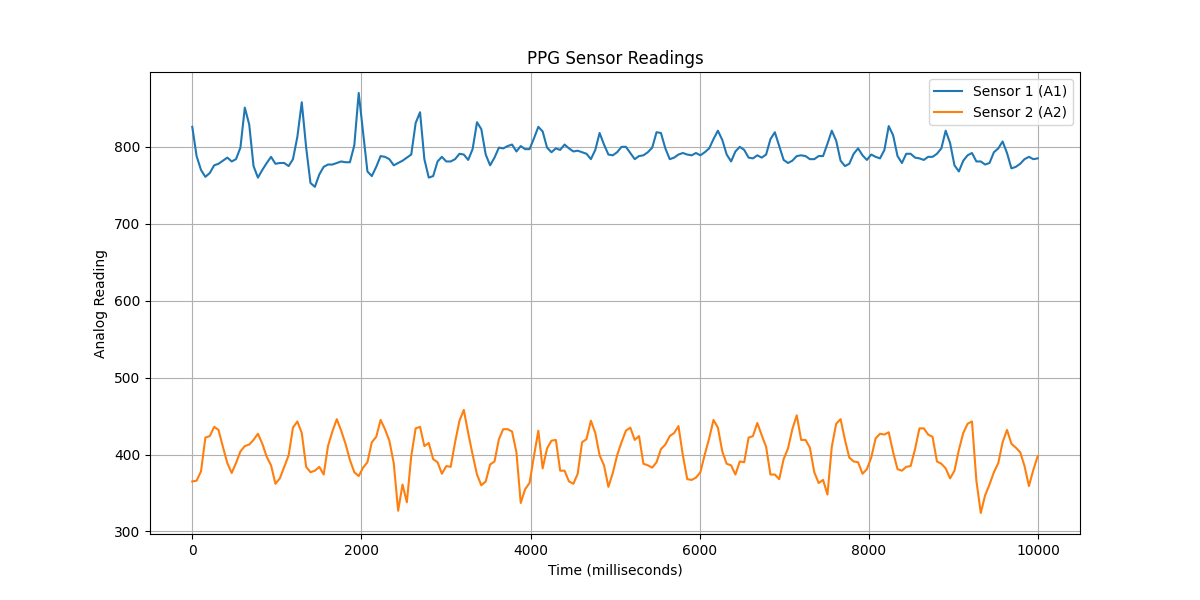

Data behind this chart, as committed beside it:
timestamp, sensor1, sensor2
2, 826, 365
53, 788, 366
105, 770, 378
157, 761, 422
209, 766, 424
261, 776, 436
312, 778, 432
364, 782, 410
416, 786, 389
468, 781, 376
519, 784, 389
571, 799, 404
623, 851, 411
675, 829, 413
726, 775, 419
778, 760, 427
830, 770, 414
882, 779, 397
933, 787, 386
985, 778, 362
1037, 779, 369
1089, 779, 384
1141, 775, 399
1192, 784, 435
1244, 813, 443
1296, 858, 428
1348, 799, 384
1399, 753, 377
1451, 748, 379
1503, 764, 384
1555, 774, 374
1606, 777, 411
1658, 777, 430
1710, 779, 446
1762, 781, 431
1813, 780, 414
1865, 780, 393
1917, 802, 377
1969, 870, 372
2021, 819, 383
2072, 768, 390
2124, 762, 416
2176, 774, 423
2228, 788, 445
2279, 787, 433
2331, 784, 418
2383, 776, 389
2435, 779, 327
2487, 782, 361
2538, 786, 338
2590, 790, 398
2642, 831, 434
2694, 845, 436
2745, 784, 411
2797, 760, 415
2849, 762, 394
2901, 781, 390
2952, 787, 375
3004, 781, 385
3056, 781, 384
... 134 more rows
